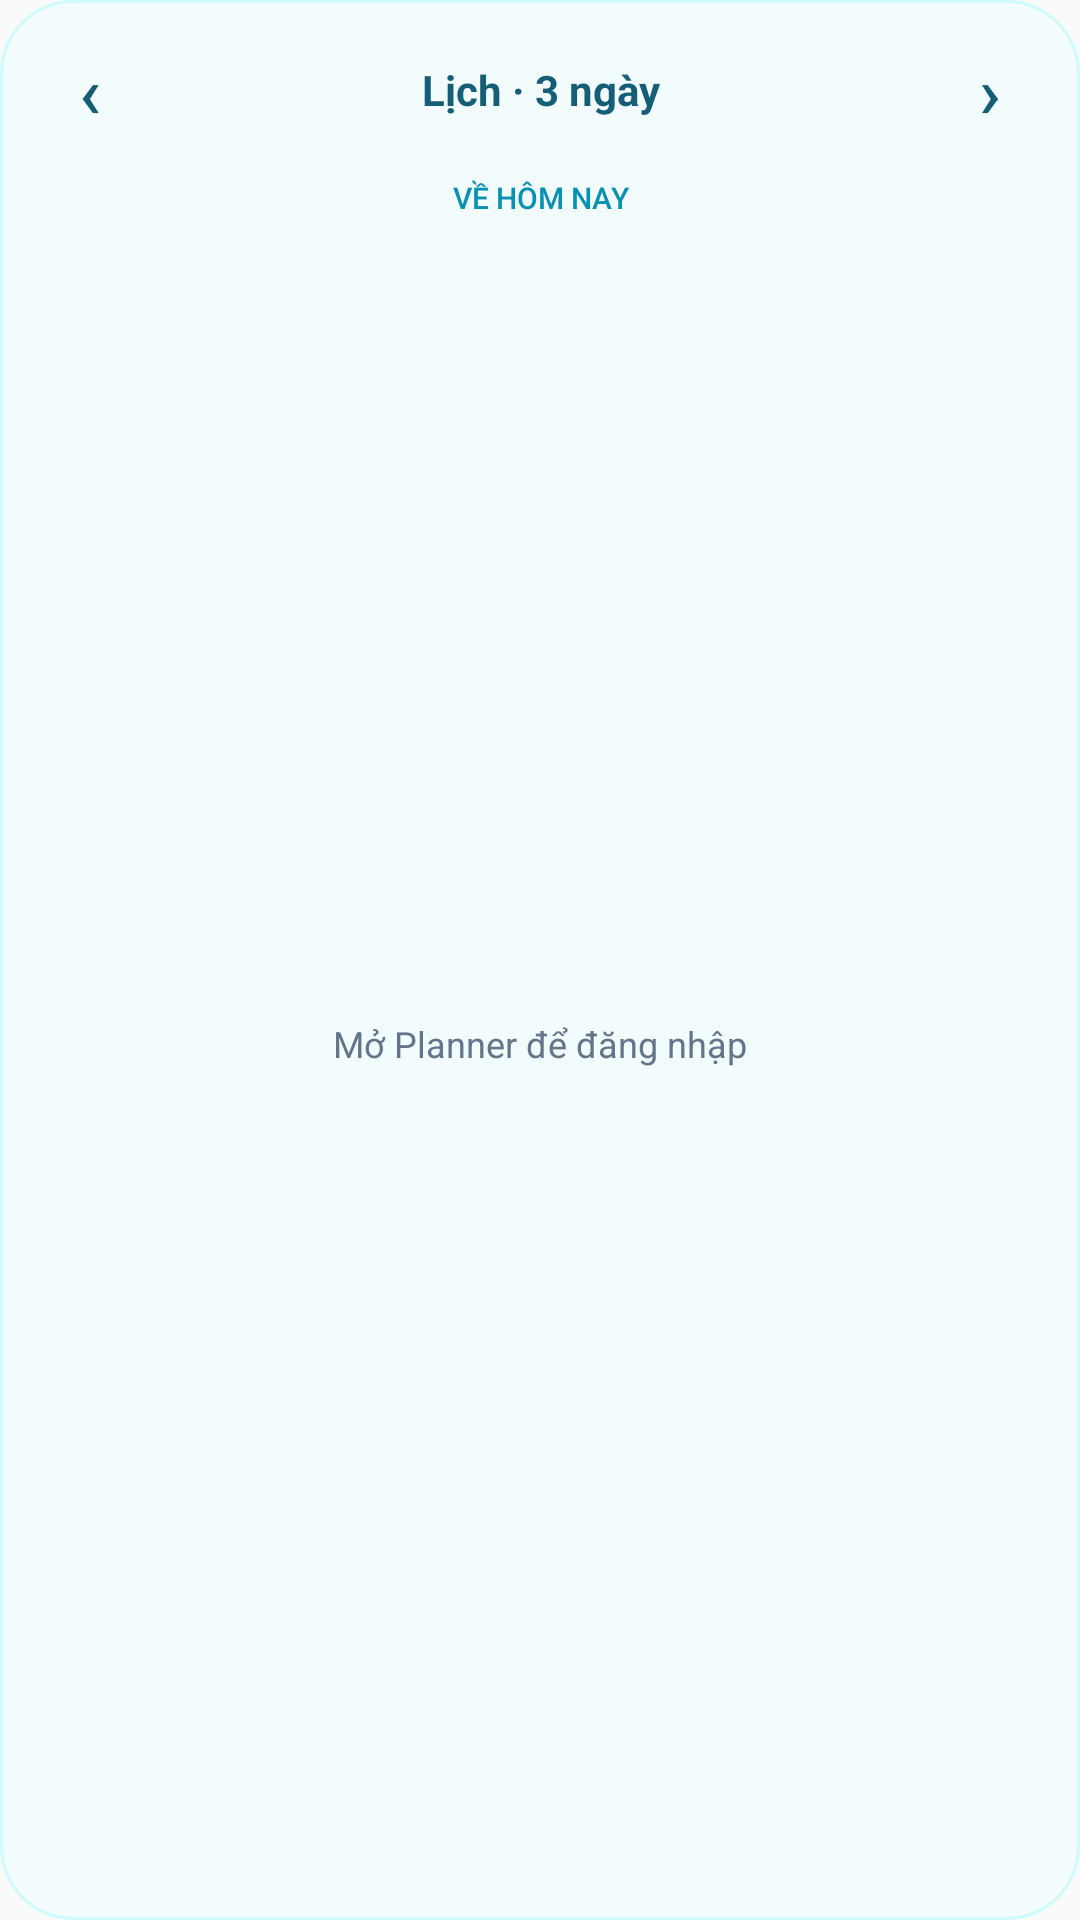

Android layout source for this screen:
<!-- AndroidManifest.xml: application theme AppTheme -->
<!-- res/layout/planner_widget_compact.xml -->
<?xml version="1.0" encoding="utf-8"?>
<LinearLayout xmlns:android="http://schemas.android.com/apk/res/android" android:layout_width="match_parent" android:layout_height="match_parent" android:orientation="vertical" android:padding="10dp" android:background="@drawable/planner_widget_background">
    <LinearLayout android:layout_width="match_parent" android:layout_height="40dp" android:orientation="horizontal" android:gravity="center_vertical">
        <Button android:id="@+id/widget_previous" android:layout_width="40dp" android:layout_height="40dp" android:background="@android:color/transparent" android:text="‹" android:textSize="24sp" android:textColor="#155e75" android:contentDescription="Ngày trước" />
        <TextView android:id="@+id/widget_heading" android:layout_width="0dp" android:layout_weight="1" android:layout_height="wrap_content" android:text="Lịch · 3 ngày" android:textColor="#155e75" android:textSize="14sp" android:textStyle="bold" android:gravity="center" />
        <Button android:id="@+id/widget_next" android:layout_width="40dp" android:layout_height="40dp" android:background="@android:color/transparent" android:text="›" android:textSize="24sp" android:textColor="#155e75" android:contentDescription="Ngày tiếp theo" />
    </LinearLayout>
    <Button android:id="@+id/widget_today" android:layout_width="match_parent" android:layout_height="32dp" android:background="@android:color/transparent" android:text="Về hôm nay" android:textSize="10sp" android:textColor="#0891b2" />
    <FrameLayout android:layout_width="match_parent" android:layout_height="0dp" android:layout_weight="1">
        <ListView android:id="@+id/widget_list" android:layout_width="match_parent" android:layout_height="match_parent" android:divider="@android:color/transparent" android:dividerHeight="2dp" />
        <TextView android:id="@+id/widget_empty" android:layout_width="match_parent" android:layout_height="match_parent" android:text="Mở Planner để đăng nhập" android:gravity="center" android:textColor="#64748b" android:textSize="12sp" />
    </FrameLayout>
    <TextView android:id="@+id/widget_status" android:layout_width="match_parent" android:layout_height="wrap_content" android:paddingTop="4dp" android:textColor="#64748b" android:textSize="9sp" />
</LinearLayout>
<!-- resources referenced by this layout -->
<resources>
  <!-- drawable planner_widget_background (drawable) -->
  <shape xmlns:android="http://schemas.android.com/apk/res/android"><solid android:color="#F2FCFD"/><corners android:radius="24dp"/><stroke android:width="1dp" android:color="#CFFAFE"/></shape>
  <style name="AppTheme" parent="Theme.AppCompat.Light.DarkActionBar">
          
          <item name="colorPrimary">@color/colorPrimary</item>
          <item name="colorPrimaryDark">@color/colorPrimaryDark</item>
          <item name="colorAccent">@color/colorAccent</item>
      </style>
  <!-- not gathered from this repository: default colours our renderer supplied (Android Studio template values) -->
  <color name="colorPrimary">#FF6200EE</color>
  <color name="colorPrimaryDark">#FF3700B3</color>
  <color name="colorAccent">#FF03DAC5</color>
</resources>
